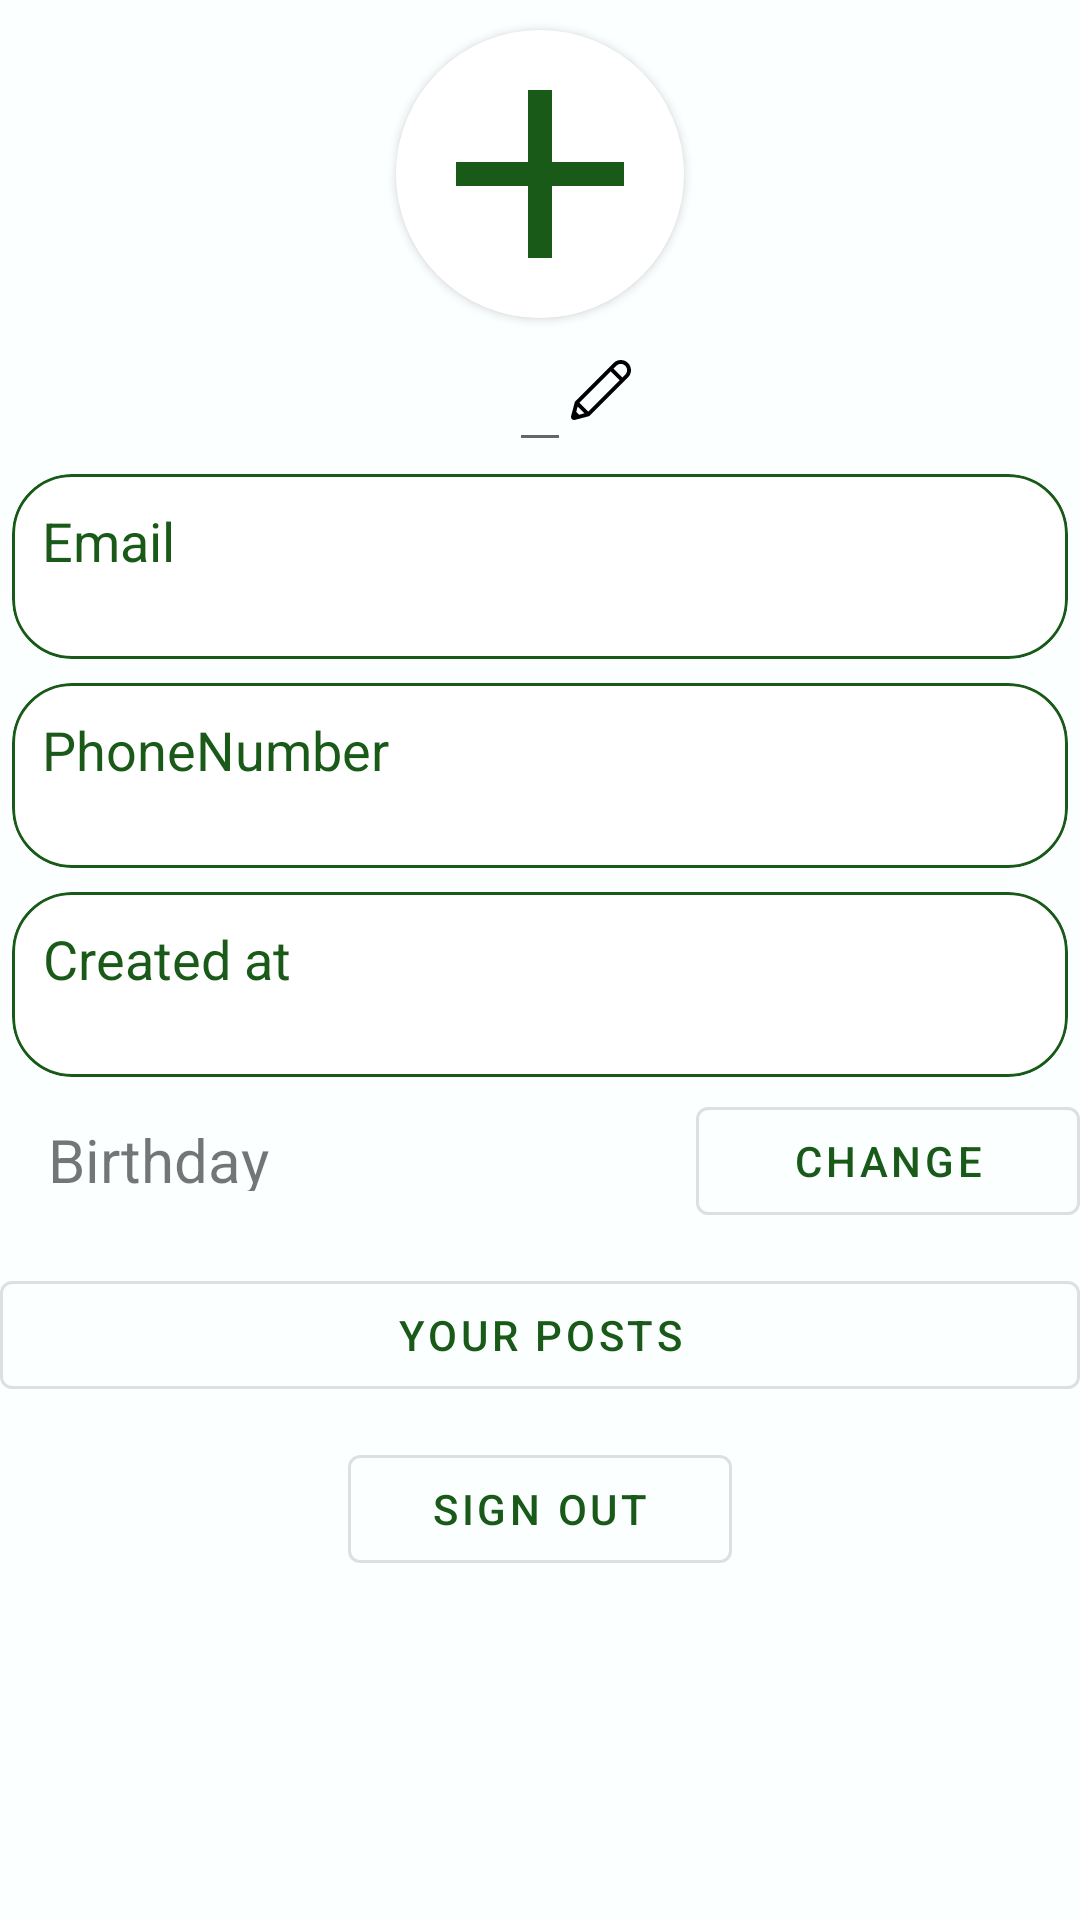

Write the Android layout XML for this screen, with the resource values it uses.
<!-- AndroidManifest.xml: application theme Theme.Cars -->
<!-- res/layout/fragment_personal_page.xml -->
<?xml version="1.0" encoding="utf-8"?>
<androidx.constraintlayout.widget.ConstraintLayout xmlns:android="http://schemas.android.com/apk/res/android"
    xmlns:app="http://schemas.android.com/apk/res-auto"
    xmlns:tools="http://schemas.android.com/tools"
    android:layout_width="match_parent"
    android:layout_height="match_parent"
    android:background="@color/background_lite_color">

    <LinearLayout
        android:layout_width="match_parent"
        android:layout_height="wrap_content"
        android:orientation="vertical"
        app:layout_constraintStart_toStartOf="parent"
        app:layout_constraintTop_toTopOf="parent">

        <LinearLayout
            android:layout_width="match_parent"
            android:layout_height="wrap_content"
            android:orientation="vertical">

            <androidx.cardview.widget.CardView
                android:layout_width="wrap_content"
                android:layout_height="wrap_content"
                android:layout_gravity="center"
                android:layout_marginTop="10dp"
                android:elevation="10dp"
                app:cardCornerRadius="96dp">

                <ImageView
                    android:id="@+id/roundedImageView"
                    android:layout_width="96dp"
                    android:layout_height="96dp"
                    android:background="@color/white"
                    android:scaleType="centerCrop"
                    android:src="@drawable/ic_add" />
            </androidx.cardview.widget.CardView>

            <LinearLayout
                android:layout_width="wrap_content"
                android:layout_height="wrap_content"
                android:layout_gravity="center"
                android:orientation="horizontal">

                <androidx.appcompat.widget.AppCompatEditText
                    android:id="@+id/username"
                    android:layout_width="match_parent"
                    android:layout_height="48dp"
                    android:layout_marginStart="20dp"
                    android:clickable="false"
                    android:focusable="false"
                    android:textColor="@color/black"
                    android:textSize="24sp"
                    tools:text="Alex" />

                <ImageView
                    android:layout_width="20dp"
                    android:layout_height="20dp"
                    android:layout_marginTop="14dp"
                    android:src="@drawable/ic_pencil" />
            </LinearLayout>
        </LinearLayout>

        <com.google.android.material.card.MaterialCardView
            style="@style/Widget.Material3.CardView.Outlined"
            android:layout_width="match_parent"
            android:layout_height="wrap_content"
            android:layout_margin="4dp"
            app:cardCornerRadius="20dp"
            app:strokeColor="@color/custom3">
            <androidx.appcompat.widget.AppCompatTextView
                android:id="@+id/email"
                android:layout_width="match_parent"
                android:layout_height="wrap_content"
                android:layout_gravity="end"
                android:layout_margin="10dp"
                android:gravity="end"
                android:padding="10dp"
                android:textSize="16sp"
                tools:text="200" />
            <androidx.appcompat.widget.AppCompatTextView
                android:layout_width="wrap_content"
                android:layout_margin="10dp"
                android:layout_height="wrap_content"
                android:layout_gravity="start"
                android:gravity="end"
                android:textColor="@color/custom3"
                android:text="Email"
                android:textSize="18sp" />
        </com.google.android.material.card.MaterialCardView>

        <com.google.android.material.card.MaterialCardView
            style="@style/Widget.Material3.CardView.Outlined"
            android:layout_width="match_parent"
            android:layout_height="wrap_content"
            android:layout_margin="4dp"
            app:cardCornerRadius="20dp"
            app:strokeColor="@color/custom3">
            <androidx.appcompat.widget.AppCompatTextView
                android:id="@+id/phoneNumber"
                android:layout_width="match_parent"
                android:layout_height="wrap_content"
                android:layout_gravity="end"
                android:layout_margin="10dp"
                android:gravity="end"
                android:padding="10dp"
                android:textSize="16sp"
                tools:text="200" />
            <androidx.appcompat.widget.AppCompatTextView
                android:layout_width="wrap_content"
                android:layout_margin="10dp"
                android:layout_height="wrap_content"
                android:layout_gravity="start"
                android:gravity="end"
                android:textColor="@color/custom3"
                android:text="PhoneNumber"
                android:textSize="18sp" />
        </com.google.android.material.card.MaterialCardView>

        <com.google.android.material.card.MaterialCardView
            style="@style/Widget.Material3.CardView.Outlined"
            android:layout_width="match_parent"
            android:layout_height="wrap_content"
            android:layout_margin="4dp"
            app:cardCornerRadius="20dp"
            app:strokeColor="@color/custom3">
            <androidx.appcompat.widget.AppCompatTextView
                android:id="@+id/createdAt"
                android:layout_width="match_parent"
                android:layout_height="wrap_content"
                android:layout_gravity="end"
                android:layout_margin="10dp"
                android:gravity="end"
                android:padding="10dp"
                android:textSize="16sp"
                tools:text="200" />
            <androidx.appcompat.widget.AppCompatTextView
                android:layout_width="wrap_content"
                android:layout_margin="10dp"
                android:layout_height="wrap_content"
                android:layout_gravity="start"
                android:gravity="end"
                android:textColor="@color/custom3"
                android:text="Created at"
                android:textSize="18sp" />
        </com.google.android.material.card.MaterialCardView>



        <FrameLayout
            android:layout_width="match_parent"
            android:layout_height="wrap_content"
            android:orientation="horizontal">

            <TextView
                android:layout_width="wrap_content"
                android:layout_height="24dp"
                android:layout_gravity="start"
                android:layout_marginStart="16dp"
                android:layout_marginTop="10dp"
                android:text="Birthday"
                android:textSize="20sp" />

            <androidx.appcompat.widget.AppCompatTextView
                android:id="@+id/birthday"
                android:layout_width="wrap_content"
                android:layout_height="24dp"
                android:layout_gravity="center"
                android:textSize="20sp"
                tools:text="22/06/2020" />

            <com.google.android.material.button.MaterialButton
                android:id="@+id/changeBirthday"
                style="@style/Widget.MaterialComponents.Button.OutlinedButton"
                android:layout_width="128dp"
                android:layout_height="48dp"
                android:layout_gravity="end"
                android:text="change"
                android:textColor="@color/custom3" />
        </FrameLayout>


        <com.google.android.material.button.MaterialButton
            android:id="@+id/userPosts"
            style="@style/Widget.MaterialComponents.Button.OutlinedButton"
            android:layout_width="match_parent"
            android:layout_height="48dp"
            android:layout_marginTop="10dp"
            android:text="Your Posts"
            android:textColor="@color/custom3"
            app:layout_constraintStart_toStartOf="parent"
            app:layout_constraintTop_toTopOf="parent" />

        <com.google.android.material.button.MaterialButton
            android:id="@+id/signOut"
            style="@style/Widget.MaterialComponents.Button.OutlinedButton"
            android:layout_width="128dp"
            android:layout_height="48dp"
            android:layout_gravity="center"
            android:layout_marginTop="10dp"
            android:text="Sign out"
            android:textColor="@color/custom3"
            app:layout_constraintBottom_toBottomOf="parent"
            app:layout_constraintEnd_toEndOf="parent"
            app:layout_constraintStart_toStartOf="parent" />
    </LinearLayout>


</androidx.constraintlayout.widget.ConstraintLayout>
<!-- resources referenced by this layout -->
<resources>
  <color name="background_lite_color">#FCFFFF</color>
  <color name="black">#FF000000</color>
  <color name="custom3">#1A5A19</color>
  <color name="white">#FFFFFFFF</color>
  <!-- drawable ic_add (drawable) -->
  <vector xmlns:android="http://schemas.android.com/apk/res/android"
      android:width="24dp"
      android:height="24dp"
      android:tint="@color/custom3"
      android:viewportWidth="24"
      android:viewportHeight="24">
      <path
          android:fillColor="@color/custom3"
          android:pathData="M19,13h-6v6h-2v-6H5v-2h6V5h2v6h6v2z" />
  </vector>
  <!-- drawable ic_pencil (drawable) -->
  <vector xmlns:android="http://schemas.android.com/apk/res/android"
      android:width="512dp"
      android:height="512dp"
      android:viewportWidth="512"
      android:viewportHeight="512">
    <path
        android:fillColor="#FF000000"
        android:pathData="M486.489,25.506c-34.007,-34.007 -89.046,-34.01 -123.055,0C355.961,32.98 38.747,350.194 36.475,352.465c-0.006,0.006 -0.011,0.012 -0.017,0.018c-2.017,2.02 -3.557,4.605 -4.333,7.555c-3.353,12.74 -27.56,104.719 -31.257,118.767c-2.386,9.065 0.25,18.816 6.88,25.445c6.994,6.993 16.767,9.162 25.443,6.878c13.866,-3.649 106.391,-28 118.766,-31.257c2.849,-0.75 5.447,-2.235 7.556,-4.333c0.006,-0.006 0.012,-0.011 0.018,-0.017c1.875,-1.875 319.131,-319.131 326.959,-326.959C520.496,114.556 520.498,59.517 486.489,25.506zM69.706,466.91l-24.619,-24.619l11.99,-45.559l58.187,58.189L69.706,466.91zM147.697,440.022l-75.724,-75.724L339.468,96.803l75.724,75.724L147.697,440.022zM462.824,124.896l-23.966,23.965l-75.724,-75.724l23.966,-23.966c20.925,-20.926 54.796,-20.929 75.724,0C483.751,70.098 483.752,103.968 462.824,124.896z"/>
  </vector>
  <style name="Theme.Cars" parent="Theme.MaterialComponents.DayNight.NoActionBar">
          
          <item name="colorPrimary">@color/purple_500</item>
          <item name="colorPrimaryVariant">@color/purple_700</item>
          <item name="colorOnPrimary">@color/white</item>
          
          <item name="colorSecondary">@color/teal_200</item>
          <item name="colorSecondaryVariant">@color/teal_700</item>
          <item name="colorOnSecondary">@color/black</item>
          <item name="android:windowFullscreen">true</item>
          
          <item name="android:statusBarColor" tools:targetApi="l">?attr/colorPrimaryVariant</item>
          
      </style>
  <color name="purple_500">#FF6200EE</color>
  <color name="purple_700">#FF3700B3</color>
  <color name="teal_200">#FF03DAC5</color>
  <color name="teal_700">#FF018786</color>
</resources>
